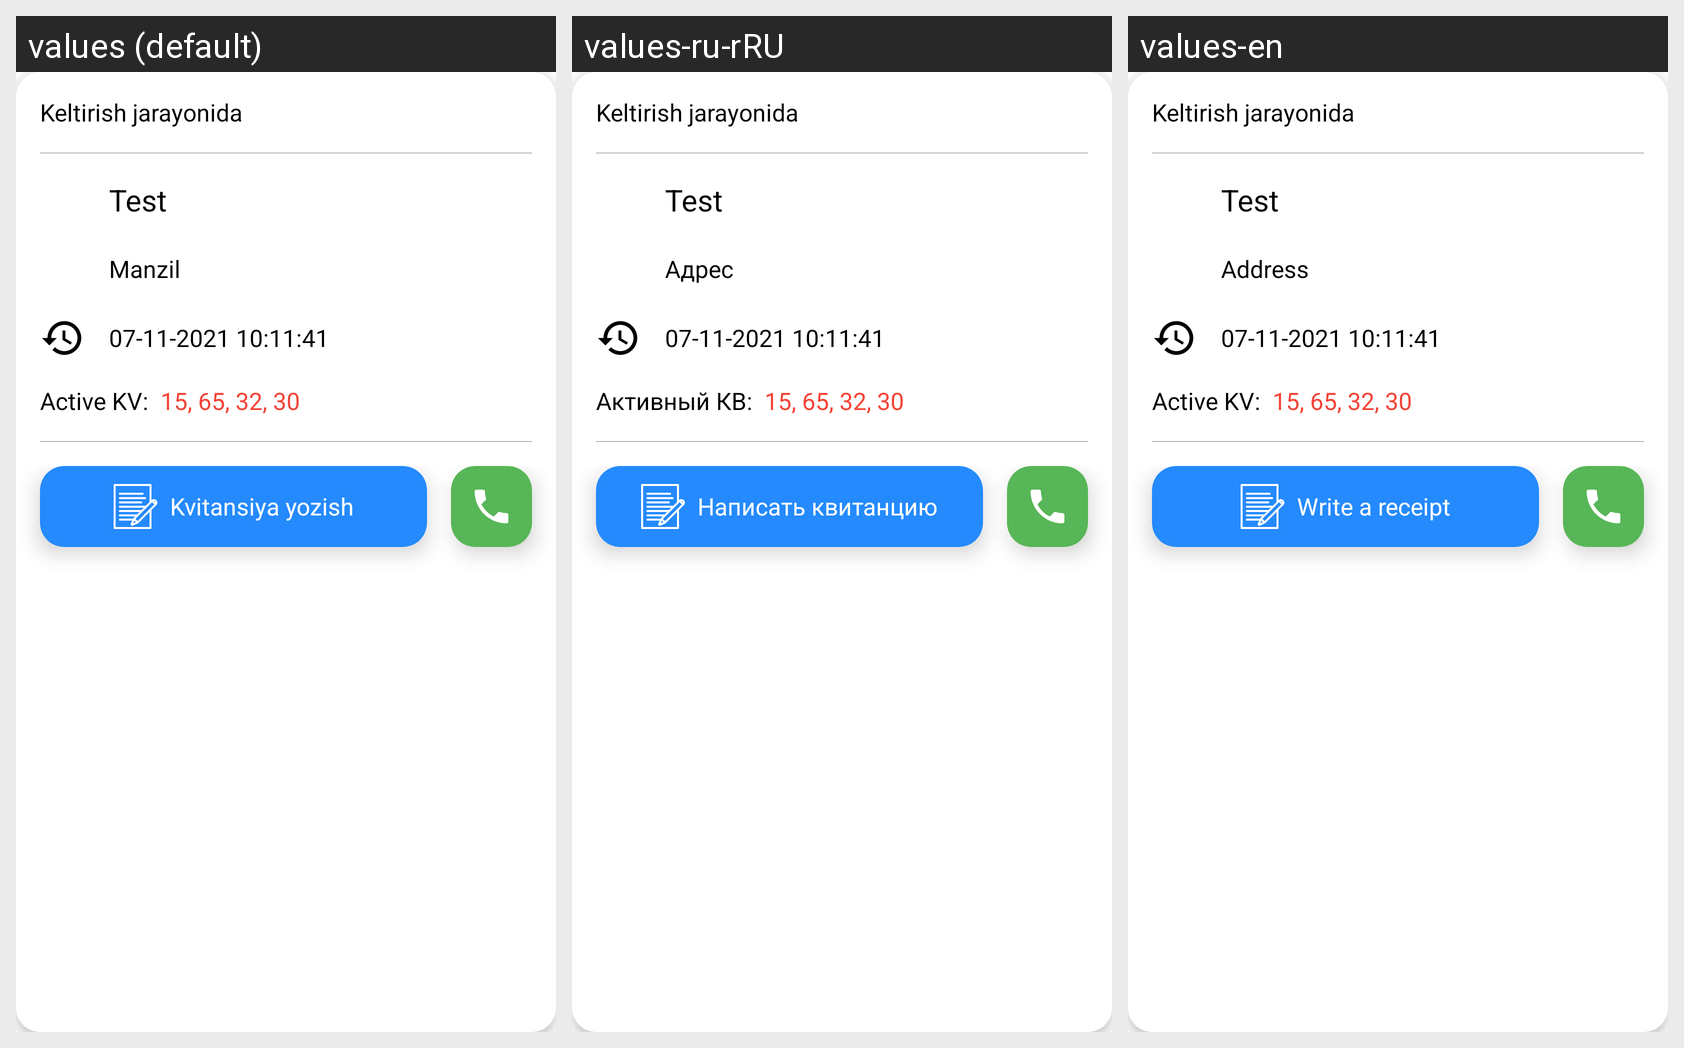

Translations of the strings shown on this Android screen, per locale in the grid:
Android screen res/layout/ticket_search_customer_item.xml rendered under 3 locales, left to right: values (default), values-ru-rRU, values-en. Device: Nexus 5 (rendered at 1080×1920; each locale shown at half size, 540×960, under a caption strip naming it); theme Theme.Yuvish.
Strings drawn on this screen, with the default value and each locale's value (text and hints the layout hard-codes, and strings that could not be matched under every locale, appear in the picture but are not listed):

manzil
  values: Manzil
  values-ru-rRU: Адрес
  values-en: Address

active_kv
  values: Active KV:
  values-ru-rRU: Активный КВ:
  values-en: Active KV:

write_receipt
  values: Kvitansiya yozish
  values-ru-rRU: Написать квитанцию
  values-en: Write a receipt
